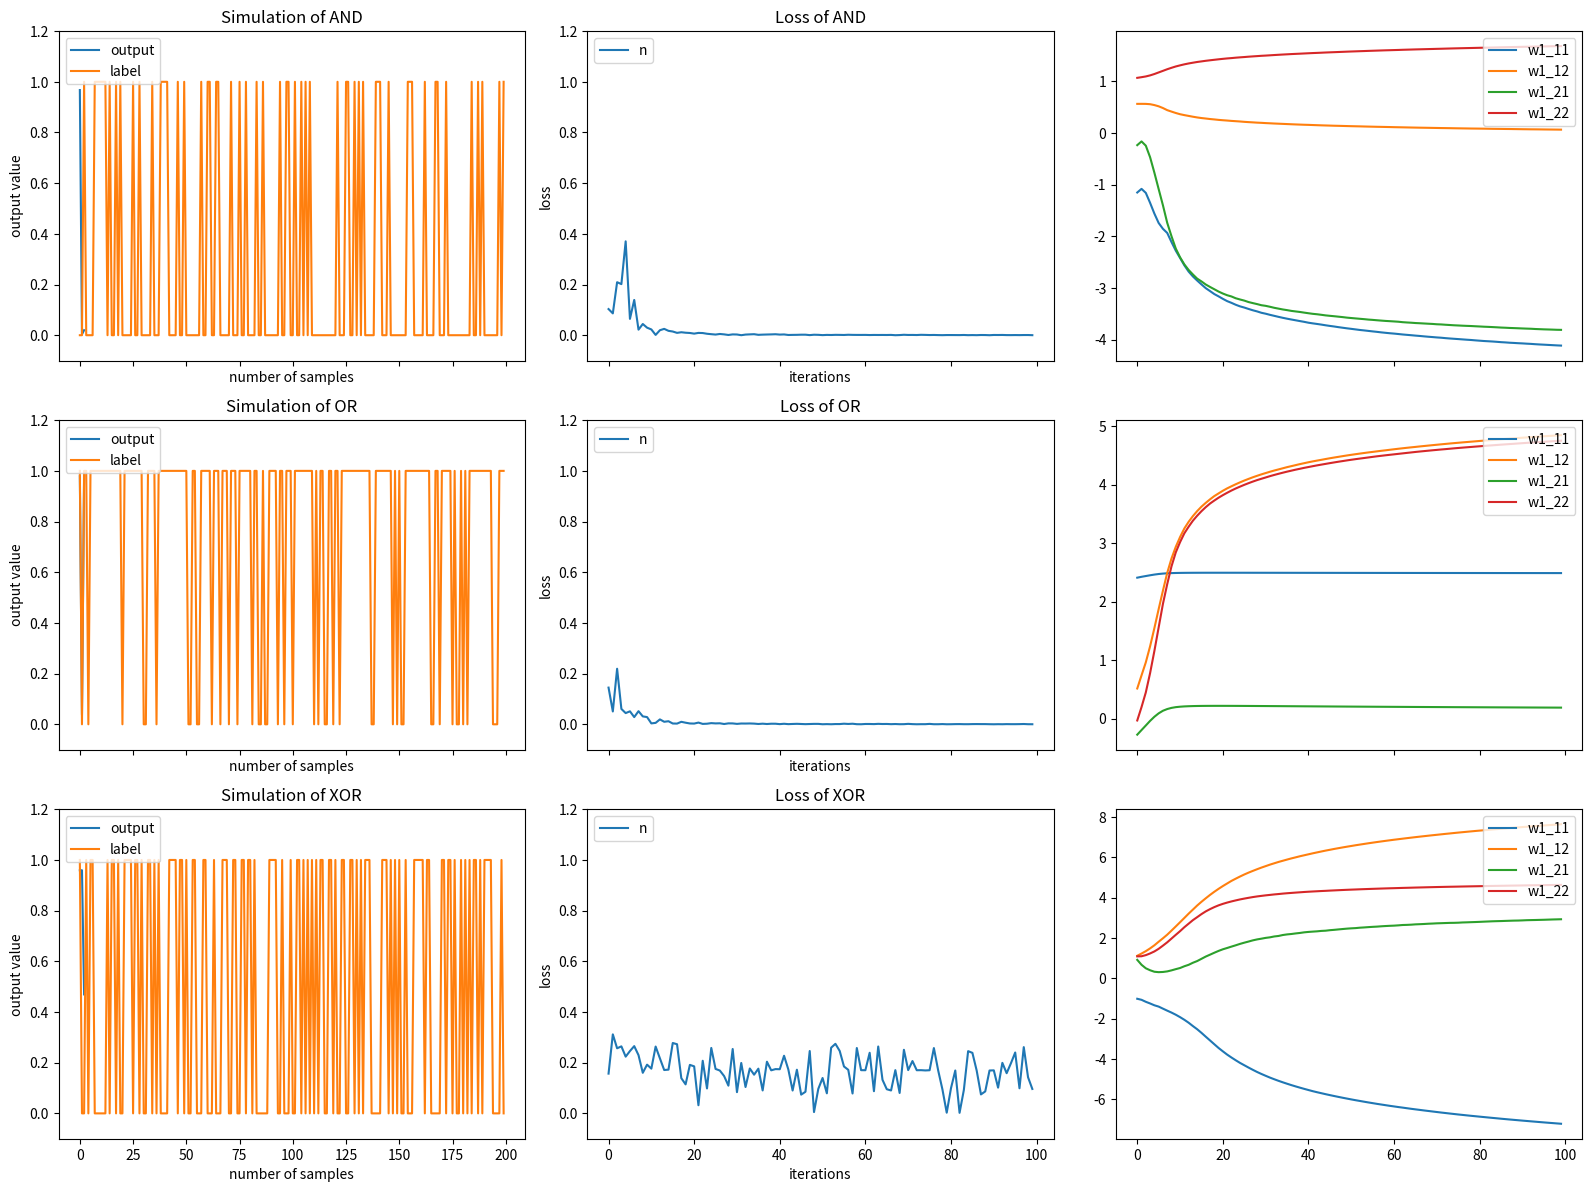

The matplotlib source for this figure:
import numpy as np
import matplotlib.pyplot as plt

def sigmoid(x):
  # derivative of sigmoid: sigmoid'(x) = x'*(1−sigmoid(x))
  return 1.0 / (1.0 + np.exp(- x))

def sigmoid_derivative(x):
    return x * (1 - x)

# X = np.array([[0, 0], [0, 1], [1, 0], [1, 1]])

# Y = np.array([[0], [0], [0], [1]])

# epochs = 10000
# lr = 0.1
# W = np.random.rand(2, 1)
# b = np.random.rand(1)

def relu(x):
  # derivative of relu(x) is the slope k = 1 or 0 if the value is 0
  return x * (x > 0)

def relu_derivative(x):
    return 1 * (x > 0)



###
N=100000 # number of iteration
alpha = 0.0001 # learning rate
def fit_with_one_nureon_in_layer_with_activation_neural_net(input, label, N=10000, alpha = 0.0001):
    w = np.random.normal(size=(2,), loc=0.1, scale=0.1)
    b = np.random.normal(size=(1,), loc=0.1, scale=0.1)
    loss = []
    w_list = []
    
    for i in range(N):
        j = np.random.randint(len(input))
        Z = sigmoid(np.dot(input, w) + b)
        error = np.mean((label - Z) ** 2)
        
        derror_dZ = 2.0 * (label[j] - Z[j])
        dZ_dw = input[j] * sigmoid_derivative(Z[j])
        
        w += alpha * derror_dZ * dZ_dw
        b += alpha * derror_dZ
        
        if i % 1000 == 0:
            print("Iteration:", i, "Loss:", error)
            w_list.append(w.copy())
            loss.append(error)
    
    return Z, loss, w_list

def fit_with_n_nureon_in_layer_neural_net(input, label, n_neurons=2, N=10000, alpha = 0.0001, batch_size=3):
    w1 = np.random.normal(size=(2, n_neurons))
    b1 = np.random.normal(size=(1, n_neurons))
    w2 = np.random.normal(size=(n_neurons, 1))
    b2 = np.random.normal(size=(1, 1))
    
    loss = []
    w_list = []
    
    for i in range(N):
        j = np.random.randint(0, len(input), batch_size)
        X_batch = input[j]
        y_batch = label[j].reshape(-1, 1)
        
        Z1 = sigmoid(np.dot(X_batch, w1) + b1)
        Z2 = sigmoid(np.dot(Z1, w2) + b2)
        
        error = np.mean((y_batch - Z2) ** 2)
        
        dZ2 = 2 * (y_batch - Z2) * sigmoid_derivative(Z2)
        dW2 = np.dot(Z1.T, dZ2)
        db2 = np.sum(dZ2, axis=0, keepdims=True)
        
        dZ1 = np.dot(dZ2, w2.T) * sigmoid_derivative(Z1)
        dW1 = np.dot(X_batch.T, dZ1)
        db1 = np.sum(dZ1, axis=0, keepdims=True)
        
        w1 += alpha * dW1
        b1 += alpha * db1
        w2 += alpha * dW2
        b2 += alpha * db2
        
        if i % 1000 == 0:
            print("Iteration:", i, "Loss:", error)
            w_list.append(w1.copy())
            loss.append(error)
    
    return Z2, loss, w_list

def plot_simulation(output, label, title=""):
    plt.plot(output)
    plt.plot(label)
    plt.legend(('output','label'),loc='upper left')
    plt.title(title)
    plt.xlabel('number of samples')
    plt.ylabel('output value')
    plt.ylim(-0.1, 1.2)

def plot_loss(loss, title=""):
    plt.plot(loss)
    plt.legend(('neural net'),loc='upper left')
    plt.title(title)
    plt.xlabel('iterations')
    plt.ylabel('loss')
    plt.ylim(-0.1, 1.2)


dataset = {}
X = np.random.randint(0, 2, (200, 2))
dataset.update({"AND": {"X":X, "y":np.array([x[0] and x[1] for x in X], dtype=int)}})
dataset.update({"OR": {"X":X, "y":np.array([x[0] or x[1] for x in X], dtype=int)}})
dataset.update({"XOR": {"X":X, "y":np.array([(x[0] and not x[1]) or (not x[0] and x[1]) for x in X], dtype=int)}})

# output, loss, w_list = fit_with_one_nureon_in_layer_with_activation_neural_net(dataset["AND"]["X"], dataset["AND"]["y"], N=100000, alpha = 0.01)
# print(output, loss, w_list)

i = 1
fig, ax = plt.subplots(len(dataset), 3, figsize=(16, 12), sharex="col")

for name, ds in dataset.items():
    input = dataset[name]["X"]
    label = dataset[name]["y"]
    output, loss, w_list = fit_with_n_nureon_in_layer_neural_net(input, label, N=100000, alpha = 0.01)
    # print(output, loss, w_list)
    plt.subplot(len(dataset), 3, i)
    i += 1
    plot_simulation(output, label, title=f"Simulation of {name}")
    
    plt.subplot(len(dataset), 3, i)
    i += 1
    plot_loss(loss, title=f"Loss of {name}")
    
    plt.subplot(len(dataset), 3, i)
    i += 1
    w_list = np.array(w_list)
    for j in range(w_list.shape[1]):
        for k in range(w_list.shape[2]):
            plt.plot(w_list[:, j, k])
    
    plt.legend(('w1_11', 'w1_12', 'w1_21', 'w1_22', 'w1_31', 'w1_32', 'b1_1', 'b1_2', 'b1_3',
                'w2_11', 'w2_12', 'w2_13', 'b2_1'), loc='upper right')

fig.tight_layout(pad=1.0)
plt.show()
